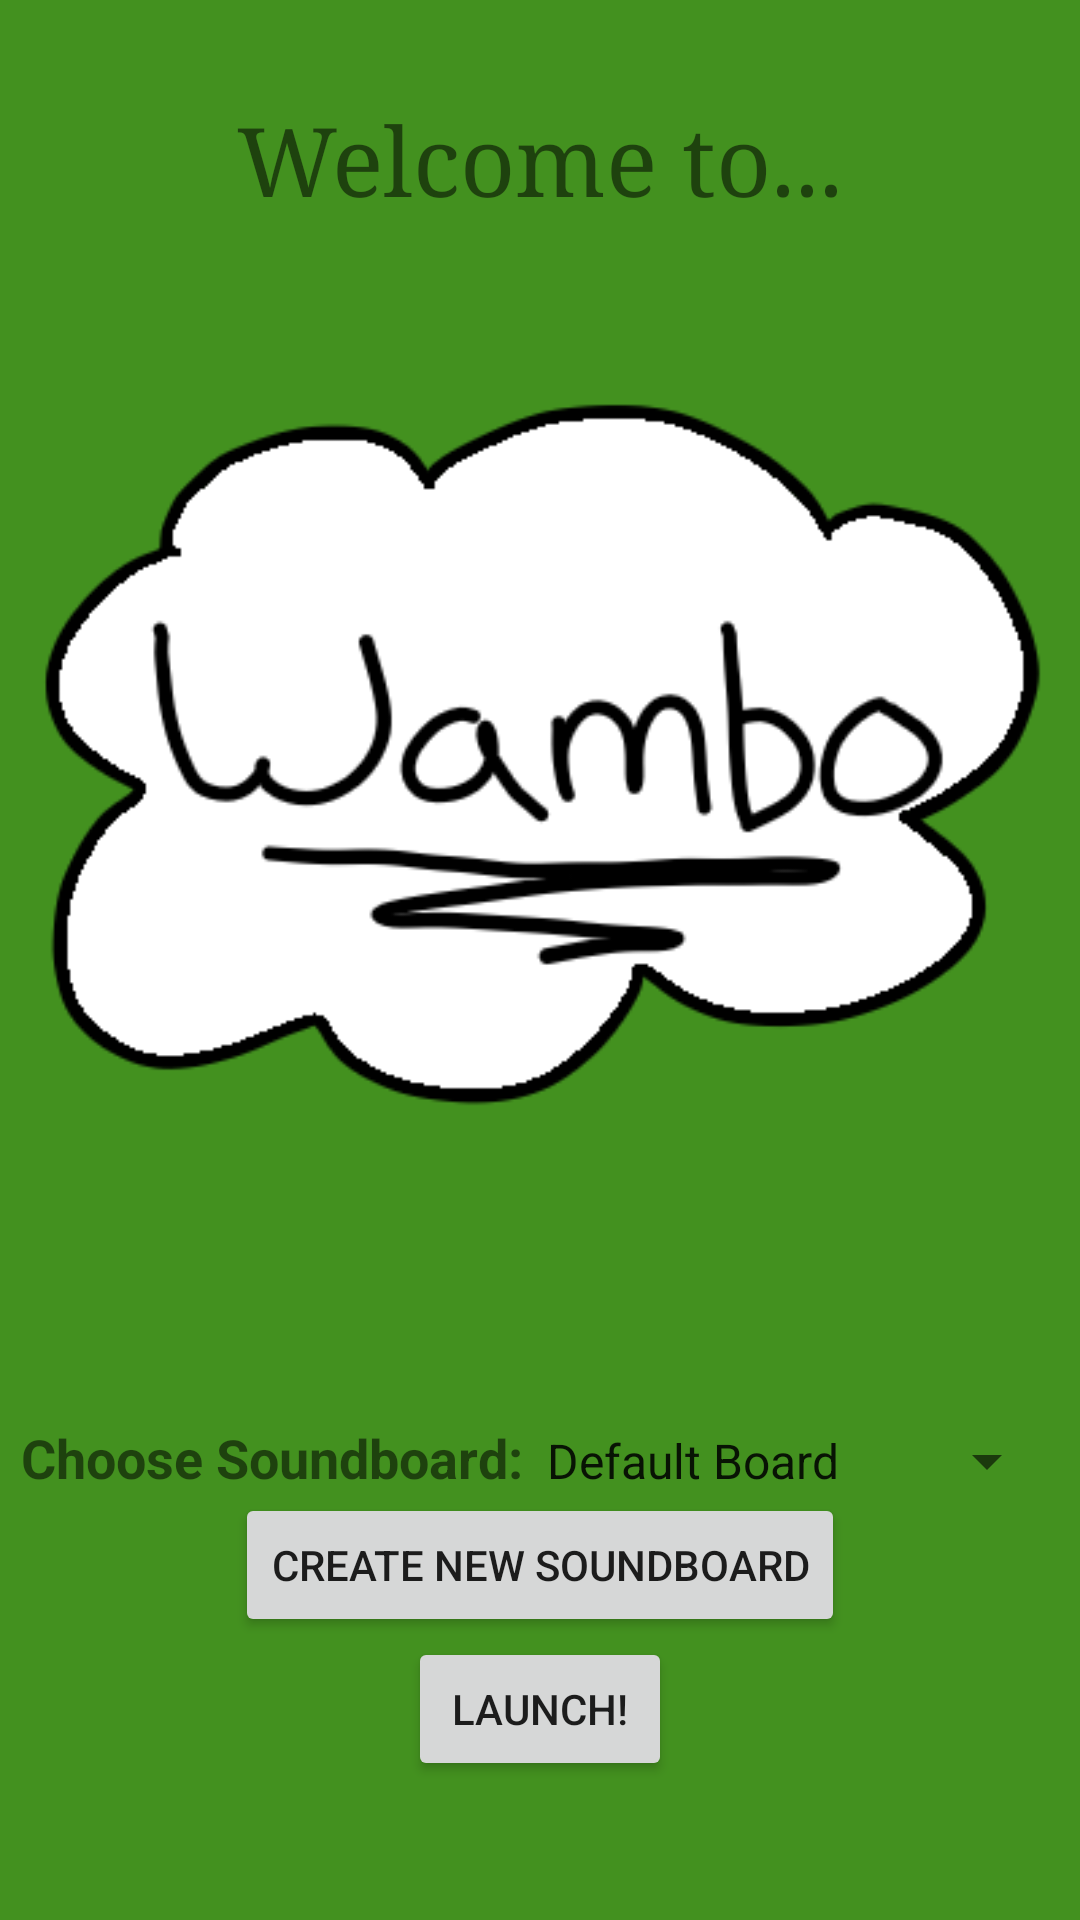

Write the Android layout XML for this screen, with the resource values it uses.
<!-- AndroidManifest.xml: application theme AppTheme -->
<!-- res/layout/activity_main.xml -->
<?xml version="1.0" encoding="utf-8"?>
<LinearLayout xmlns:android="http://schemas.android.com/apk/res/android"
    xmlns:app="http://schemas.android.com/apk/res-auto"
    xmlns:tools="http://schemas.android.com/tools"
    android:layout_width="match_parent"
    android:layout_height="match_parent"
    tools:context=".MainActivity"
    android:orientation="vertical"
    android:background="@color/mainPageColor">

    <TextView
        android:layout_width="match_parent"
        android:layout_height="wrap_content"
        android:gravity="center_horizontal"
        android:text="@string/welcomeString"
        android:textSize="@dimen/welcomeSize"
        android:fontFamily="serif"
        android:layout_marginTop="@dimen/welcomeSize"/>
    <ImageView
        android:layout_width="match_parent"
        android:layout_height="wrap_content"
        android:src="@drawable/wambo_logo"/>

    <LinearLayout
        android:layout_width="match_parent"
        android:layout_height="wrap_content"
        android:orientation="horizontal"
        android:gravity="center_horizontal"
        >
        <TextView
            android:textSize="@dimen/spinnerLabelSize"
            android:textStyle="bold"
            android:layout_width="wrap_content"
            android:layout_height="match_parent"
            android:text="@string/spinnerLabel"/>
        <Spinner
            android:id="@+id/dropDownMenu"
            android:layout_width="wrap_content"
            android:layout_height="wrap_content"
            android:entries="@array/soundboards"
            />

    </LinearLayout>
    <Button
        android:id="@+id/createNewSoundboardButton"
        android:layout_width="wrap_content"
        android:layout_height="wrap_content"
        android:layout_gravity="center_horizontal"
        android:text="@string/newSoundboardButton"/>
    <Button
        android:layout_width="wrap_content"
        android:layout_height="wrap_content"
        android:layout_gravity="center_horizontal"
        android:text="@string/launchButton"
        android:onClick="chooseSoundboard"/>

</LinearLayout>
<!-- resources referenced by this layout -->
<resources>
  <string-array name="soundboards">
          <item>Default Board</item>
          <item>Custom Board 1</item>
          <item>Custom Board 2</item>
          <item>Custom Board 3</item>
          <item>Custom Board 4</item>
      </string-array>
  <color name="mainPageColor">#43911F</color>
  <dimen name="spinnerLabelSize">18sp</dimen>
  <dimen name="welcomeSize">32sp</dimen>
  <!-- drawable wambo_logo: png bitmap (drawable-v24, 16957 bytes) -->
  <string name="launchButton">Launch!</string>
  <string name="newSoundboardButton">Create new Soundboard</string>
  <string name="spinnerLabel">Choose Soundboard:</string>
  <string name="welcomeString">Welcome to...</string>
  <style name="AppTheme" parent="Theme.AppCompat.Light.DarkActionBar">
          
          <item name="colorPrimary">@color/colorPrimary</item>
          <item name="colorPrimaryDark">@color/colorPrimaryDark</item>
          <item name="colorAccent">@color/colorAccent</item>
      </style>
  <color name="colorPrimary">#008577</color>
  <color name="colorPrimaryDark">#00574B</color>
  <color name="colorAccent">#D81B60</color>
</resources>
